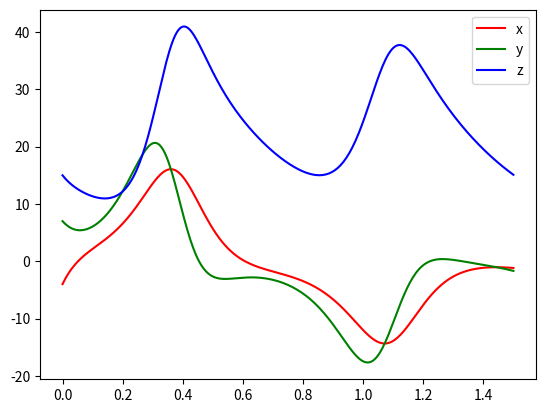

Source code (Python): (Note: this script raises an exception after producing the figure.)
import matplotlib as mpl
import numpy as np
import matplotlib.pyplot as plt


def RK45(u, f, h):
    """
    Runge-Kutta 四级四街法
    :param u: [x, y, z]
    :param f: 常微分方程右端的函数f
    :param h: 数值迭代的步长
    :return: 下一个点 [x, y, z]
    """
    k1 = f(u)
    k2 = f(u + h / 2 * k1)
    k3 = f(u + h / 2 * k2)
    k4 = f(u + h * k3)
    return u + h / 6 * (k1 + 2 * k2 + 2 * k3 + k4)


def lorenz_f(u):
    """
    ODE右端项 : f(t, u) ，lorenz右端没有t， 所以是一元函数 f(u)
    :param u: 当前所在点，[x, y, z]
    :return: 计算ODE右端项的值， 对于lorenz方程组，就相当于 [dx/dt, dy/dt ,dz/dt]
    """
    dt = np.empty_like(u)
    # default parameters
    sigma = 10.0
    # 最后趋于稳态的
    # rho = 15.0
    # 一直震荡的
    rho = 28.0
    beta = 8 / 3
    dt[0] = sigma * (u[1] - u[0])
    dt[1] = rho * u[0] - u[1] - u[0] * u[2]
    dt[2] = u[0] * u[1] - beta * u[2]
    return dt


def u_next(u, h):
    """
    使用RK45求解ODE， 确切的说，是给一个点，求下一个点。
    :param u: 当前点
    :param h: 步长
    :return: 下一个点
    """
    return RK45(u, lorenz_f, h)


# 总点数
total_points = 301
# 步长
h = 0.005

t = np.arange(0., total_points * h, h)
# 模式积分
# u0 为初值, 三个分量为 x, y, z 的初值
u0 = np.array([-4., 7., 15])
# u0 = np.array([1., -1., 1.])
# 计算三千个个点
Xtrue = np.zeros([total_points, 3])
Xtrue[0] = u0

for j in range(1, total_points):
    Xtrue[j] = u_next(Xtrue[j - 1], h)

np.save(r'lorenz63_rho_28_interval_0.005_total_point_301.npy', Xtrue)
# 画图
fig = plt.figure()
ax = fig.add_subplot()
# ax = fig.add_subplot(projection='3d')
# ax.plot3D(Xtrue[:, 0], Xtrue[:, 1], Xtrue[:, 2], 'r', label='Lorenz 63 model')
# ax.legend()
# plt.xlabel('x')
# plt.ylabel('y')
# ax.set_zlabel('z')
# plt.show()


ax.plot(t, Xtrue[:, 0], color='r', label='x')
ax.plot(t, Xtrue[:, 1], color='g', label='y')
ax.plot(t, Xtrue[:, 2], color='b', label='z')
ax.legend(loc='upper right')
plt.savefig('./figure/lorenz63_RK_2d_02.png')
plt.show()

ax = plt.axes(projection='3d')
ax.plot(Xtrue[:, 0], Xtrue[:, 1], Xtrue[:, 2], color='r')
ax.set_xlabel('x')
ax.set_ylabel('y')
ax.set_zlabel('z')
ax.set_title('lorenz63')
plt.savefig('./figure/lorenz63_RK_3d_02.png')
plt.show()
